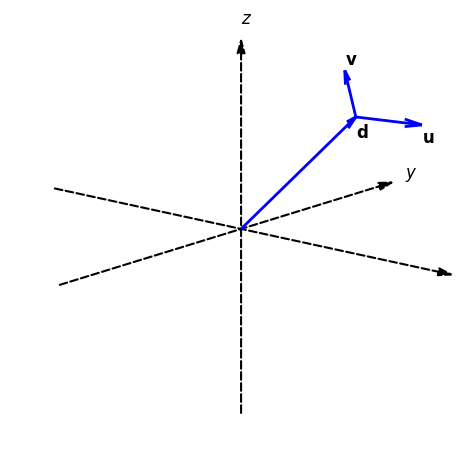

This chart was generated by the following Python code:
import numpy as np

import matplotlib as mpl
from matplotlib import pyplot as plt
from matplotlib.patches import FancyArrowPatch
from mpl_toolkits.mplot3d import proj3d

mpl.rcParams["savefig.transparent"] = True


# See https://github.com/matplotlib/matplotlib/issues/21688
class Arrow3D(FancyArrowPatch):
    def __init__(self, xs, ys, zs, *args, **kwargs):
        FancyArrowPatch.__init__(self, (0, 0), (0, 0), *args, **kwargs)
        self._verts3d = xs, ys, zs

    def do_3d_projection(self, renderer=None):
        xs3d, ys3d, zs3d = self._verts3d
        xs, ys, zs = proj3d.proj_transform(xs3d, ys3d, zs3d, self.axes.M)
        self.set_positions((xs[0], ys[0]), (xs[1], ys[1]))

        return np.min(zs)


# Define vector components
𝜃 = 10 * np.pi / 180.0  # angle in x-y plane (azimuth angle)
𝛼 = 70 * np.pi / 180.0  # angle with z axis (zenith angle)
𝛥p, 𝛥d = 0.3, 1.0
d = (-𝛥d * np.sin(𝛼) * np.sin(𝜃), 𝛥d * np.sin(𝛼) * np.cos(𝜃), 𝛥d * np.cos(𝛼))
u = (𝛥p * np.cos(𝜃), 𝛥p * np.sin(𝜃), 0.0)
v = (𝛥p * np.cos(𝛼) * np.sin(𝜃), -𝛥p * np.cos(𝛼) * np.cos(𝜃), 𝛥p * np.sin(𝛼))

# Location of text labels
d_txtpos = np.array(d) + np.array([0, 0, -0.12])
u_txtpos = np.array(d) + np.array(u) + np.array([0, 0, -0.1])
v_txtpos = np.array(d) + np.array(v) + np.array([0, 0, 0.03])


arrowstyle = "-|>,head_width=2.5,head_length=9"

fig, ax = plt.subplots(subplot_kw={"projection": "3d"})

# Set view
ax.set_aspect("equal")
ax.elev = 15
ax.azim = -50
ax.set_box_aspect(None, zoom=2)
ax.set_xlim((-1.1, 1.1))
ax.set_ylim((-1.1, 1.1))
ax.set_zlim((-1.1, 1.1))

# Disable shaded 3d axis grids
ax.set_axis_off()

# Draw central x,y,z axes and labels
axis_crds = np.array([[-1, 1], [0, 0], [0, 0]])
axis_lbls = ("$x$", "$y$", "$z$")
for k in range(3):
    crd = np.roll(axis_crds, k, axis=0)
    ax.add_artist(
        Arrow3D(
            *crd.tolist(),
            lw=1.5,
            ls="--",
            arrowstyle=arrowstyle,
            color="black",
        )
    )
    ax.text(*(1.05 * crd[:, 1]).tolist(), axis_lbls[k], fontsize=12)

# Draw d, u, v and labels
ax.quiver(0, 0, 0, *d, arrow_length_ratio=0.08, lw=2, color="blue")
ax.quiver(*d, *u, arrow_length_ratio=0.08 / 𝛥p, lw=2, color="blue")
ax.quiver(*d, *v, arrow_length_ratio=0.08 / 𝛥p, lw=2, color="blue")
ax.text(*d_txtpos, r"$\mathbf{d}$", fontsize=12)
ax.text(*u_txtpos, r"$\mathbf{u}$", fontsize=12)
ax.text(*v_txtpos, r"$\mathbf{v}$", fontsize=12)

fig.tight_layout()
fig.show()
